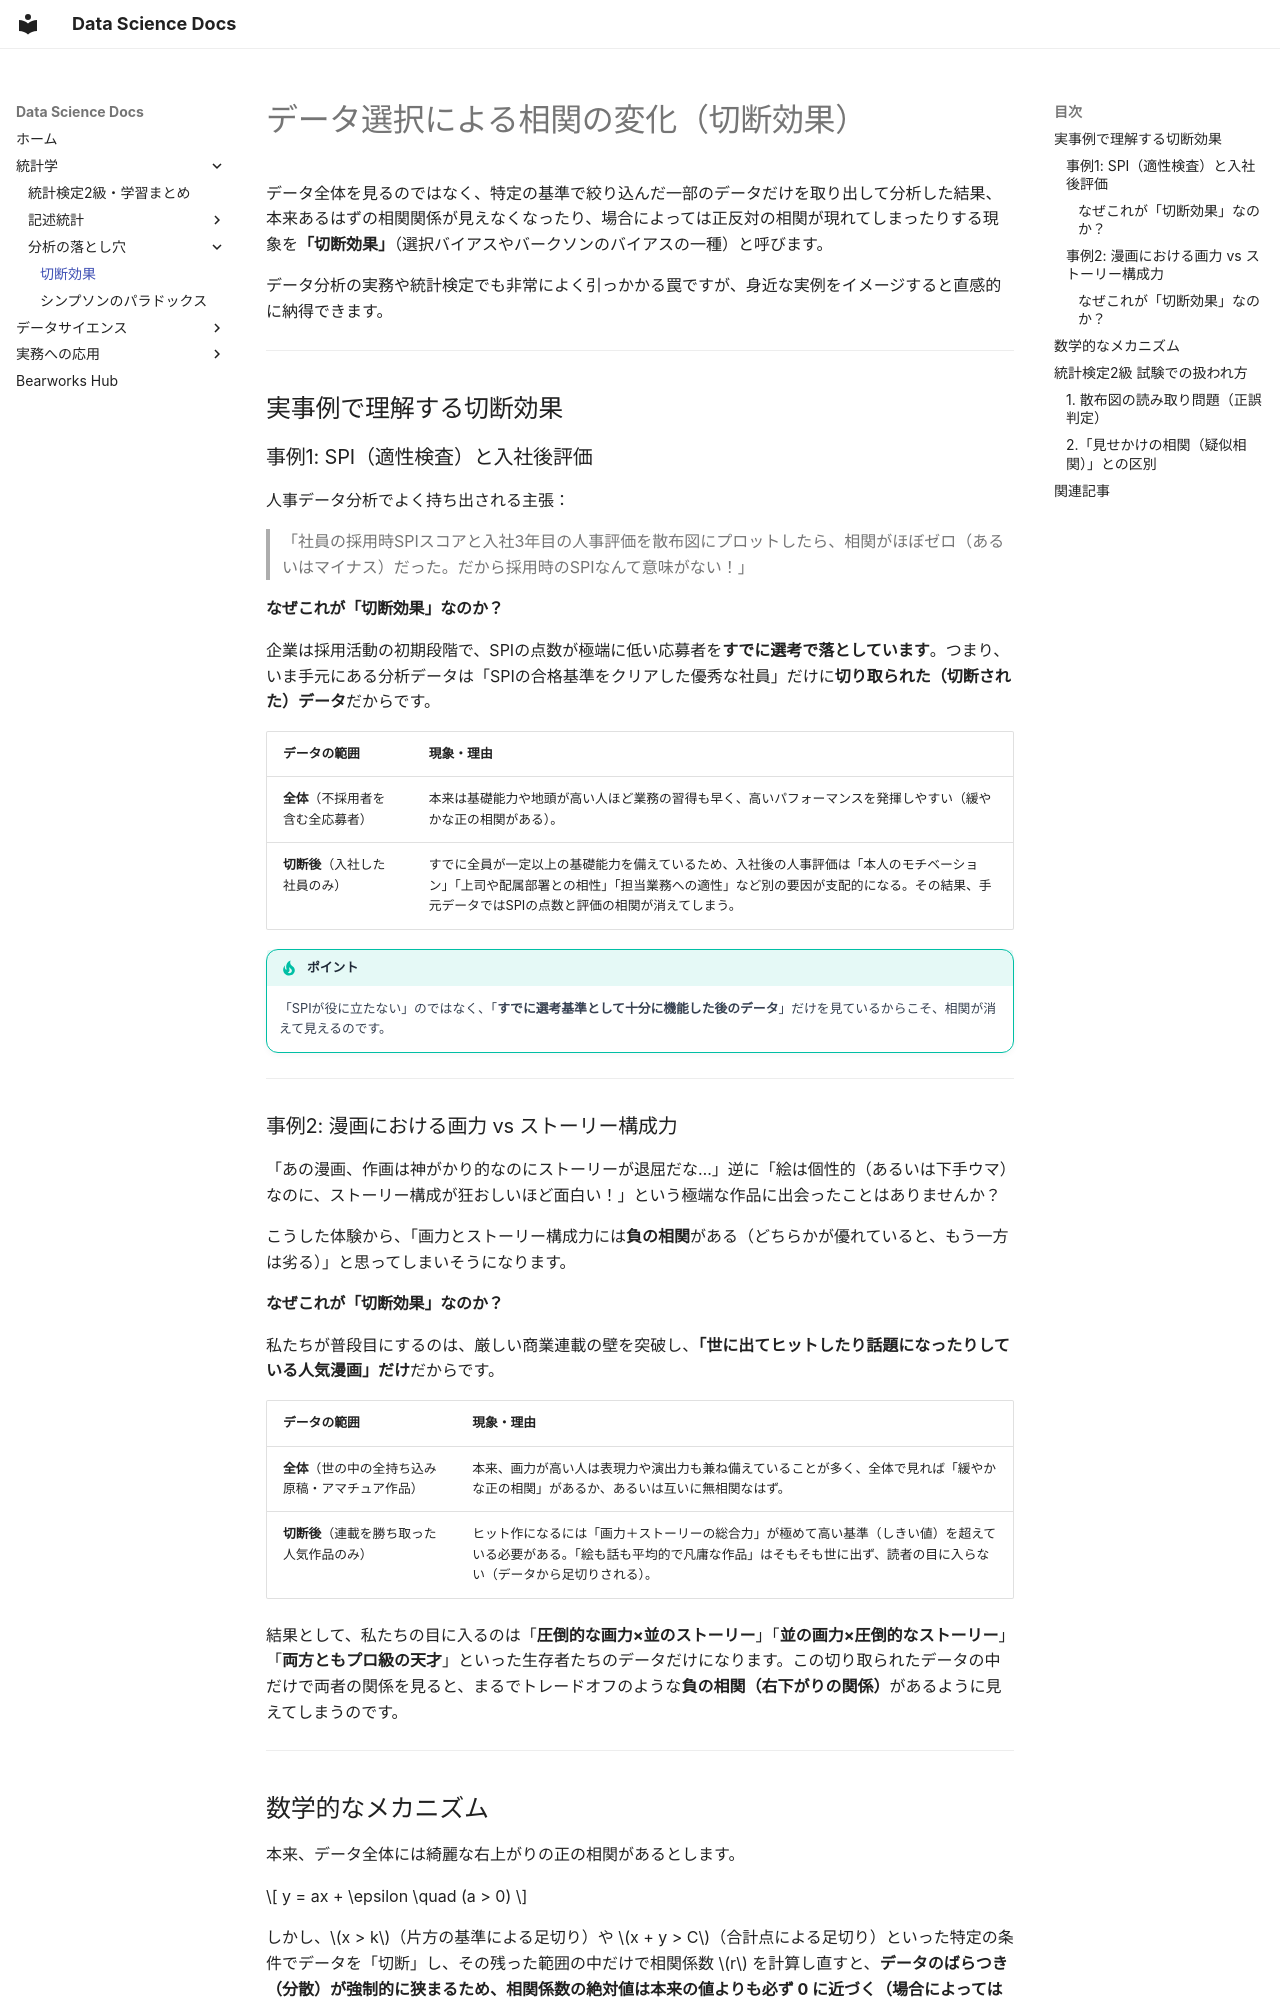

repository: kumakit/bearworks-docs · page: truncation-effect/index.html · generator: mkdocs

# データ選択による相関の変化（切断効果）

データ全体を見るのではなく、特定の基準で絞り込んだ一部のデータだけを取り出して分析した結果、本来あるはずの相関関係が見えなくなったり、場合によっては正反対の相関が現れてしまったりする現象を**「切断効果」**（選択バイアスやバークソンのバイアスの一種）と呼びます。

データ分析の実務や統計検定でも非常によく引っかかる罠ですが、身近な実例をイメージすると直感的に納得できます。

---

## 実事例で理解する切断効果

### 事例1: SPI（適性検査）と入社後評価

人事データ分析でよく持ち出される主張：

> 「社員の採用時SPIスコアと入社3年目の人事評価を散布図にプロットしたら、相関がほぼゼロ（あるいはマイナス）だった。だから採用時のSPIなんて意味がない！」

#### なぜこれが「切断効果」なのか？

企業は採用活動の初期段階で、SPIの点数が極端に低い応募者を**すでに選考で落としています**。つまり、いま手元にある分析データは「SPIの合格基準をクリアした優秀な社員」だけに**切り取られた（切断された）データ**だからです。

| データの範囲 | 現象・理由 |
|:--|:--|
| **全体**（不採用者を含む全応募者） | 本来は基礎能力や地頭が高い人ほど業務の習得も早く、高いパフォーマンスを発揮しやすい（緩やかな正の相関がある）。 |
| **切断後**（入社した社員のみ） | すでに全員が一定以上の基礎能力を備えているため、入社後の人事評価は「本人のモチベーション」「上司や配属部署との相性」「担当業務への適性」など別の要因が支配的になる。その結果、手元データではSPIの点数と評価の相関が消えてしまう。 |

!!! tip "ポイント"
    「SPIが役に立たない」のではなく、「**すでに選考基準として十分に機能した後のデータ**」だけを見ているからこそ、相関が消えて見えるのです。

---

### 事例2: 漫画における画力 vs ストーリー構成力

「あの漫画、作画は神がかり的なのにストーリーが退屈だな…」逆に「絵は個性的（あるいは下手ウマ）なのに、ストーリー構成が狂おしいほど面白い！」という極端な作品に出会ったことはありませんか？

こうした体験から、「画力とストーリー構成力には**負の相関**がある（どちらかが優れていると、もう一方は劣る）」と思ってしまいそうになります。

#### なぜこれが「切断効果」なのか？

私たちが普段目にするのは、厳しい商業連載の壁を突破し、**「世に出てヒットしたり話題になったりしている人気漫画」だけ**だからです。

| データの範囲 | 現象・理由 |
|:--|:--|
| **全体**（世の中の全持ち込み原稿・アマチュア作品） | 本来、画力が高い人は表現力や演出力も兼ね備えていることが多く、全体で見れば「緩やかな正の相関」があるか、あるいは互いに無相関なはず。 |
| **切断後**（連載を勝ち取った人気作品のみ） | ヒット作になるには「画力＋ストーリーの総合力」が極めて高い基準（しきい値）を超えている必要がある。「絵も話も平均的で凡庸な作品」はそもそも世に出ず、読者の目に入らない（データから足切りされる）。 |

結果として、私たちの目に入るのは「**圧倒的な画力×並のストーリー**」「**並の画力×圧倒的なストーリー**」「**両方ともプロ級の天才**」といった生存者たちのデータだけになります。この切り取られたデータの中だけで両者の関係を見ると、まるでトレードオフのような**負の相関（右下がりの関係）**があるように見えてしまうのです。

---
